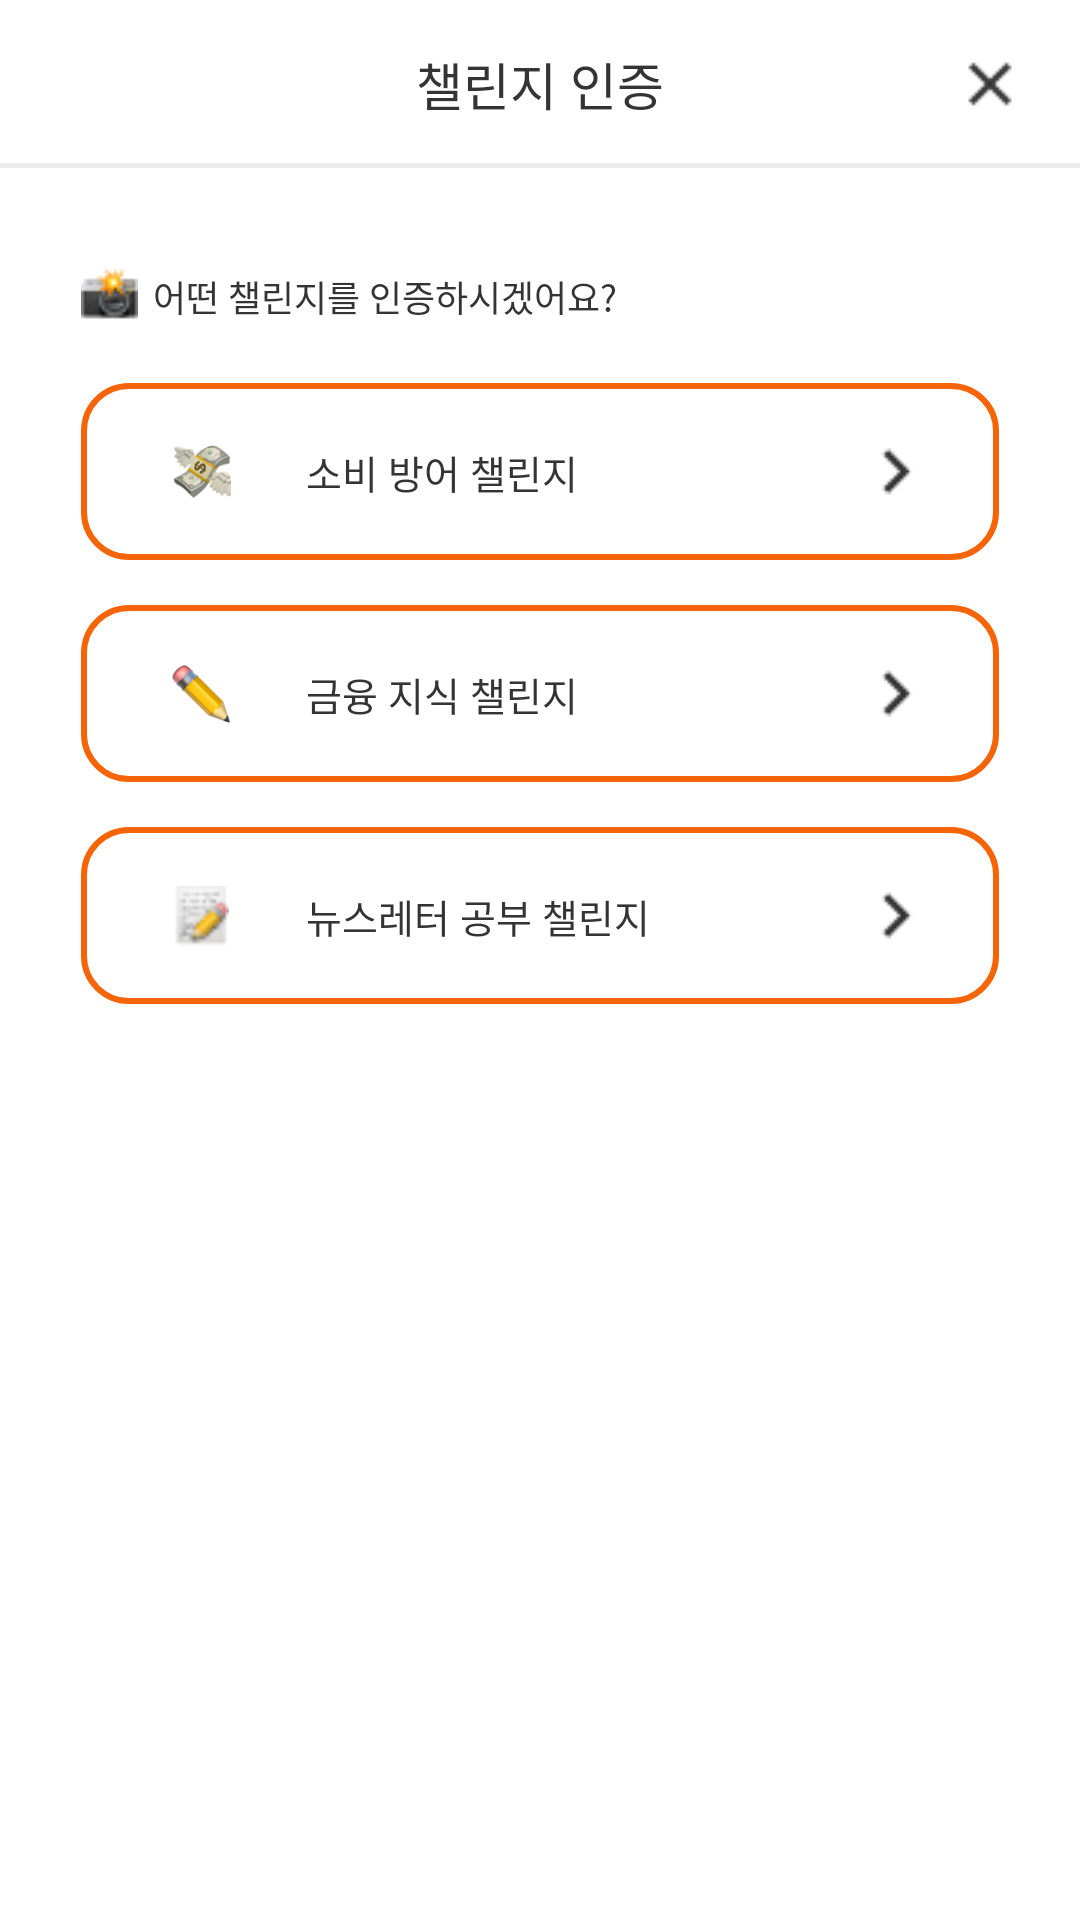

Reconstruct the res/layout file that produces this screen, plus the resources it refers to.
<!-- AndroidManifest.xml: application theme Theme.Tikkle -->
<!-- res/layout/fragment_challemge_prove1.xml -->
<?xml version="1.0" encoding="utf-8"?>
<layout
    xmlns:android="http://schemas.android.com/apk/res/android"
    xmlns:app="http://schemas.android.com/apk/res-auto"
    xmlns:tools="http://schemas.android.com/tools"
    >

<FrameLayout
    android:layout_width="match_parent"
    android:layout_height="match_parent"
    tools:context=".ChallemgeProve1Fragment">

    
    <androidx.constraintlayout.widget.ConstraintLayout
        android:id="@+id/constraintLayout"
        android:layout_width="match_parent"
        android:layout_height="?attr/actionBarSize"
        app:layout_constraintEnd_toEndOf="parent"
        app:layout_constraintStart_toStartOf="parent"
        app:layout_constraintTop_toTopOf="parent">

        <ImageButton
            android:id="@+id/btnBack"
            android:layout_width="30dp"
            android:layout_height="match_parent"
            android:layout_marginTop="10dp"
            android:layout_marginEnd="15dp"
            android:layout_marginBottom="10dp"
            android:background="@color/main_white"
            android:scaleType="centerInside"
            app:layout_constraintBottom_toBottomOf="parent"
            app:layout_constraintEnd_toEndOf="parent"
            app:layout_constraintTop_toTopOf="parent"
            app:srcCompat="@drawable/btn_close"
            tools:ignore="TouchTargetSizeCheck,SpeakableTextPresentCheck" />

        <TextView
            android:id="@+id/titleText"
            android:layout_width="wrap_content"
            android:layout_height="match_parent"
            android:backgroundTint="@color/main_white"
            android:font="@font/pretendardsemibold"
            android:gravity="center"
            android:text="챌린지 인증"
            android:textColor="@color/main_Black"
            android:textSize="17sp"
            app:layout_constraintEnd_toEndOf="parent"
            app:layout_constraintStart_toStartOf="parent"
            app:layout_constraintTop_toTopOf="parent" />

        <ImageView
            android:id="@+id/imageView"
            android:layout_width="413dp"
            android:layout_height="5dp"
            app:layout_constraintBottom_toBottomOf="parent"
            app:layout_constraintEnd_toEndOf="parent"
            app:layout_constraintStart_toStartOf="parent"
            app:layout_constraintTop_toBottomOf="@+id/titleText"
            app:srcCompat="@drawable/ic_title_line" />

    </androidx.constraintlayout.widget.ConstraintLayout>

    <androidx.constraintlayout.widget.ConstraintLayout
        android:id="@+id/constraintLayout2"
        android:layout_width="match_parent"
        android:layout_height="692dp"
        android:layout_marginTop="40dp"
        app:layout_constraintBottom_toBottomOf="parent"
        app:layout_constraintEnd_toEndOf="parent"
        app:layout_constraintStart_toStartOf="parent"
        app:layout_constraintTop_toBottomOf="@+id/constraintLayout">

        <ImageView
            android:id="@+id/imoge"
            android:layout_width="wrap_content"
            android:layout_height="wrap_content"
            android:layout_marginStart="27dp"
            android:layout_marginTop="48dp"
            app:layout_constraintStart_toStartOf="parent"
            app:layout_constraintTop_toTopOf="parent"
            app:srcCompat="@drawable/icn_camera" />

        <TextView
            android:id="@+id/textNick"
            android:layout_width="wrap_content"
            android:layout_height="wrap_content"
            android:layout_marginStart="5dp"
            android:layout_marginTop="50dp"
            android:font="@font/pretendardmedium"
            android:text="어떤 챌린지를 인증하시겠어요?"
            android:textColor="@color/main_Black"
            android:textSize="12sp"
            app:layout_constraintStart_toEndOf="@+id/imoge"
            app:layout_constraintTop_toTopOf="parent" />

        <androidx.constraintlayout.widget.ConstraintLayout
            android:id="@+id/challengeName1"
            android:layout_width="match_parent"
            android:layout_height="59dp"
            android:layout_marginTop="20dp"
            android:layout_marginStart="27dp"
            android:layout_marginEnd="27dp"
            android:background="@drawable/bg_item_challenge_enabled_border"
            app:layout_constraintEnd_toEndOf="parent"
            app:layout_constraintStart_toStartOf="parent"
            app:layout_constraintTop_toBottomOf="@+id/textNick">

            <ImageView
                android:id="@+id/emoge2"
                android:layout_width="20dp"
                android:layout_height="20dp"
                android:layout_marginStart="30dp"
                android:src="@drawable/ic_money"
                app:layout_constraintBottom_toBottomOf="parent"
                app:layout_constraintStart_toStartOf="parent"
                app:layout_constraintTop_toTopOf="parent" />

            <TextView
                android:layout_width="wrap_content"
                android:layout_height="wrap_content"
                android:layout_marginStart="25dp"
                android:fontFamily="@font/pretendardmedium"
                android:text="소비 방어 챌린지"
                android:textColor="@color/main_Black"
                android:textSize="13sp"
                app:layout_constraintBottom_toBottomOf="parent"
                app:layout_constraintStart_toEndOf="@+id/emoge2"
                app:layout_constraintTop_toTopOf="parent" />

            <ImageButton
                android:id="@+id/btnMoneyNext"
                android:layout_width="wrap_content"
                android:layout_height="wrap_content"
                android:layout_marginEnd="20dp"
                android:background="@color/main_white"
                android:src="@drawable/btn_go_to_next_step"
                app:layout_constraintBottom_toBottomOf="parent"
                app:layout_constraintEnd_toEndOf="parent"
                app:layout_constraintTop_toTopOf="parent"
                tools:ignore="SpeakableTextPresentCheck,TouchTargetSizeCheck" />

        </androidx.constraintlayout.widget.ConstraintLayout>

        <androidx.constraintlayout.widget.ConstraintLayout
            android:id="@+id/challengeName2"
            android:layout_width="match_parent"
            android:layout_height="59dp"
            android:layout_marginTop="15dp"
            android:layout_marginStart="27dp"
            android:layout_marginEnd="27dp"
            android:background="@drawable/bg_item_challenge_enabled_border"
            app:layout_constraintEnd_toEndOf="parent"
            app:layout_constraintStart_toStartOf="parent"
            app:layout_constraintTop_toBottomOf="@+id/challengeName1">

            <ImageView
                android:id="@+id/emoge3"
                android:layout_width="20dp"
                android:layout_height="20dp"
                android:layout_marginStart="30dp"
                android:src="@drawable/ic_pencil"
                app:layout_constraintBottom_toBottomOf="parent"
                app:layout_constraintStart_toStartOf="parent"
                app:layout_constraintTop_toTopOf="parent" />

            <TextView
                android:layout_width="wrap_content"
                android:layout_height="wrap_content"
                android:layout_marginStart="25dp"
                android:fontFamily="@font/pretendardmedium"
                android:text="금융 지식 챌린지"
                android:textColor="@color/main_Black"
                android:textSize="13sp"
                app:layout_constraintBottom_toBottomOf="parent"
                app:layout_constraintStart_toEndOf="@+id/emoge3"
                app:layout_constraintTop_toTopOf="parent" />

            <ImageButton
                android:id="@+id/btnPencilNext"
                android:layout_width="wrap_content"
                android:layout_height="wrap_content"
                android:layout_marginEnd="20dp"
                android:background="@color/main_white"
                android:src="@drawable/btn_go_to_next_step"
                app:layout_constraintBottom_toBottomOf="parent"
                app:layout_constraintEnd_toEndOf="parent"
                app:layout_constraintTop_toTopOf="parent"
                tools:ignore="TouchTargetSizeCheck,SpeakableTextPresentCheck" />

        </androidx.constraintlayout.widget.ConstraintLayout>

        <androidx.constraintlayout.widget.ConstraintLayout
            android:id="@+id/challengeName3"
            android:layout_width="match_parent"
            android:layout_height="59dp"
            android:layout_marginTop="15dp"
            android:layout_marginStart="27dp"
            android:layout_marginEnd="27dp"
            android:background="@drawable/bg_item_challenge_enabled_border"
            app:layout_constraintEnd_toEndOf="parent"
            app:layout_constraintStart_toStartOf="parent"
            app:layout_constraintTop_toBottomOf="@+id/challengeName2">

            <ImageView
                android:id="@+id/emoge4"
                android:layout_width="20dp"
                android:layout_height="20dp"
                android:layout_marginStart="30dp"
                android:src="@drawable/ic_newspaper"
                app:layout_constraintBottom_toBottomOf="parent"
                app:layout_constraintStart_toStartOf="parent"
                app:layout_constraintTop_toTopOf="parent" />

            <TextView
                android:layout_width="wrap_content"
                android:layout_height="wrap_content"
                android:layout_marginStart="25dp"
                android:fontFamily="@font/pretendardmedium"
                android:text="뉴스레터 공부 챌린지"
                android:textColor="@color/main_Black"
                android:textSize="13sp"
                app:layout_constraintBottom_toBottomOf="parent"
                app:layout_constraintStart_toEndOf="@+id/emoge4"
                app:layout_constraintTop_toTopOf="parent" />

            <ImageButton
                android:id="@+id/btnNewspaperNext"
                android:layout_width="wrap_content"
                android:layout_height="wrap_content"
                android:layout_marginEnd="20dp"
                android:background="@color/main_white"
                android:src="@drawable/btn_go_to_next_step"
                app:layout_constraintBottom_toBottomOf="parent"
                app:layout_constraintEnd_toEndOf="parent"
                app:layout_constraintTop_toTopOf="parent"
                tools:ignore="TouchTargetSizeCheck,SpeakableTextPresentCheck" />

        </androidx.constraintlayout.widget.ConstraintLayout>

    </androidx.constraintlayout.widget.ConstraintLayout>

</FrameLayout>

</layout>
<!-- resources referenced by this layout -->
<resources>
  <color name="main_Black">#343434</color>
  <color name="main_white">#FFFFFFFF</color>
  <!-- drawable bg_item_challenge_enabled_border (drawable) -->
  <?xml version="1.0" encoding="utf-8"?>
  <selector xmlns:android="http://schemas.android.com/apk/res/android">
      <item>
          <shape android:shape="rectangle">
              <stroke android:width = "2dp" android:color ="@color/main_Orange"/>
              <corners
                  android:bottomRightRadius="15dp"
                  android:bottomLeftRadius="15dp"
                  android:topLeftRadius="15dp"
                  android:topRightRadius="15dp"/>
          </shape>
      </item>
  </selector>
  <!-- drawable btn_close: png bitmap (drawable-v24, 340 bytes) -->
  <!-- drawable btn_go_to_next_step: png bitmap (drawable-v24, 322 bytes) -->
  <!-- drawable ic_money: png bitmap (drawable-v24, 7312 bytes) -->
  <!-- drawable ic_newspaper: png bitmap (drawable-v24, 928 bytes) -->
  <!-- drawable ic_pencil: png bitmap (drawable-v24, 4473 bytes) -->
  <!-- drawable ic_title_line: png bitmap (drawable-v24, 145 bytes) -->
  <!-- drawable icn_camera: png bitmap (drawable, 1002 bytes) -->
  <style name="Theme.Tikkle" parent="Theme.MaterialComponents.DayNight.DarkActionBar">
          
          <item name="colorPrimary">@color/purple_500</item>
          <item name="colorPrimaryVariant">@color/purple_700</item>
          <item name="colorOnPrimary">@color/white</item>
          
          <item name="colorSecondary">@color/teal_200</item>
          <item name="colorSecondaryVariant">@color/teal_700</item>
          <item name="colorOnSecondary">@color/black</item>
          
          <item name="android:statusBarColor">?attr/colorPrimaryVariant</item>
          
      </style>
  <color name="main_Orange">#F56508</color>
  <color name="white">#FFFFFF</color>
  <!-- not gathered from this repository: default colours our renderer supplied (Android Studio template values) -->
  <color name="purple_500">#FF6200EE</color>
  <color name="purple_700">#FF3700B3</color>
  <color name="teal_200">#FF03DAC5</color>
  <color name="teal_700">#FF018786</color>
  <color name="black">#FF000000</color>
</resources>
